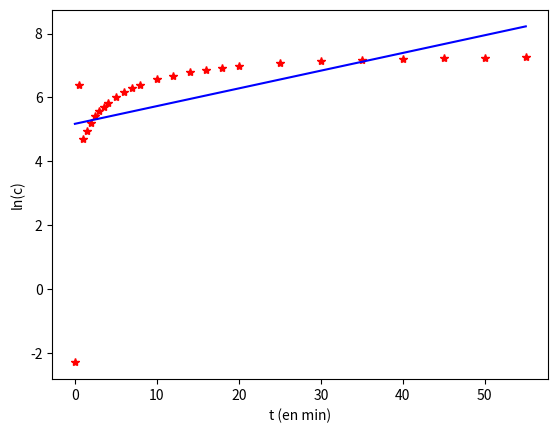

Write Python code to recreate this figure.
#!/usr/bin/env python
# coding: utf-8

# In[23]:


from math import *
import matplotlib.pyplot as plt
import numpy as np
from scipy.stats import linregress

# définition extensive d'une liste (extrait d'un tableau de mesures)
listet=[0,0.5,1,1.5,2,2.5,3,3.5,4,5,6,7,8,10,12,14,16,18,20,25,30,35,40,45,50,55] # len = 26
listeC=1000*np.array([0.0001,0.6,0.11,0.14,0.18,0.225,0.260,0.3,0.34,0.410,0.48,0.545,0.6,0.71,0.8,0.88,0.960,1.015,1.07,1.19,1.26,1.3,1.35,1.365,1.395,1.42])
listeCMOL=[0.0001,0.6,0.11,0.14,0.18,0.225,0.260,0.3,0.34,0.410,0.48,0.545,0.6,0.71,0.8,0.88,0.960,1.015,1.07,1.19,1.26,1.3,1.35,1.365,1.395,1.42]
# Il faut mettre les valeurs de la concentration et non de l'absorbance !!

listelnC=[]
modelelinY=[]

# calcul de la liste des logarithmes des concentrations
for val in listeC:
    listelnC.append(np.log(val))

# tracé du graphique donnant ln(C) en fonction de t
plt.plot(listet,listelnC,"*",color="red")

# calcul des paramètres de la régression linéaire
(a,b,rho,_,_)=linregress(listet,listelnC)

# rho : coefficient ds corrélation linéaire
print("ln(C)=",a,"t+",b,"coef. de corr. =",rho)
for val in listet:
    modelelinY.append(a*val+b)

# tracé de la droite de régression linéaire
plt.plot(listet,modelelinY,color="blue")
plt.xlabel("t (en min)")
plt.ylabel("ln(c)")
plt.show()


# In[ ]:




